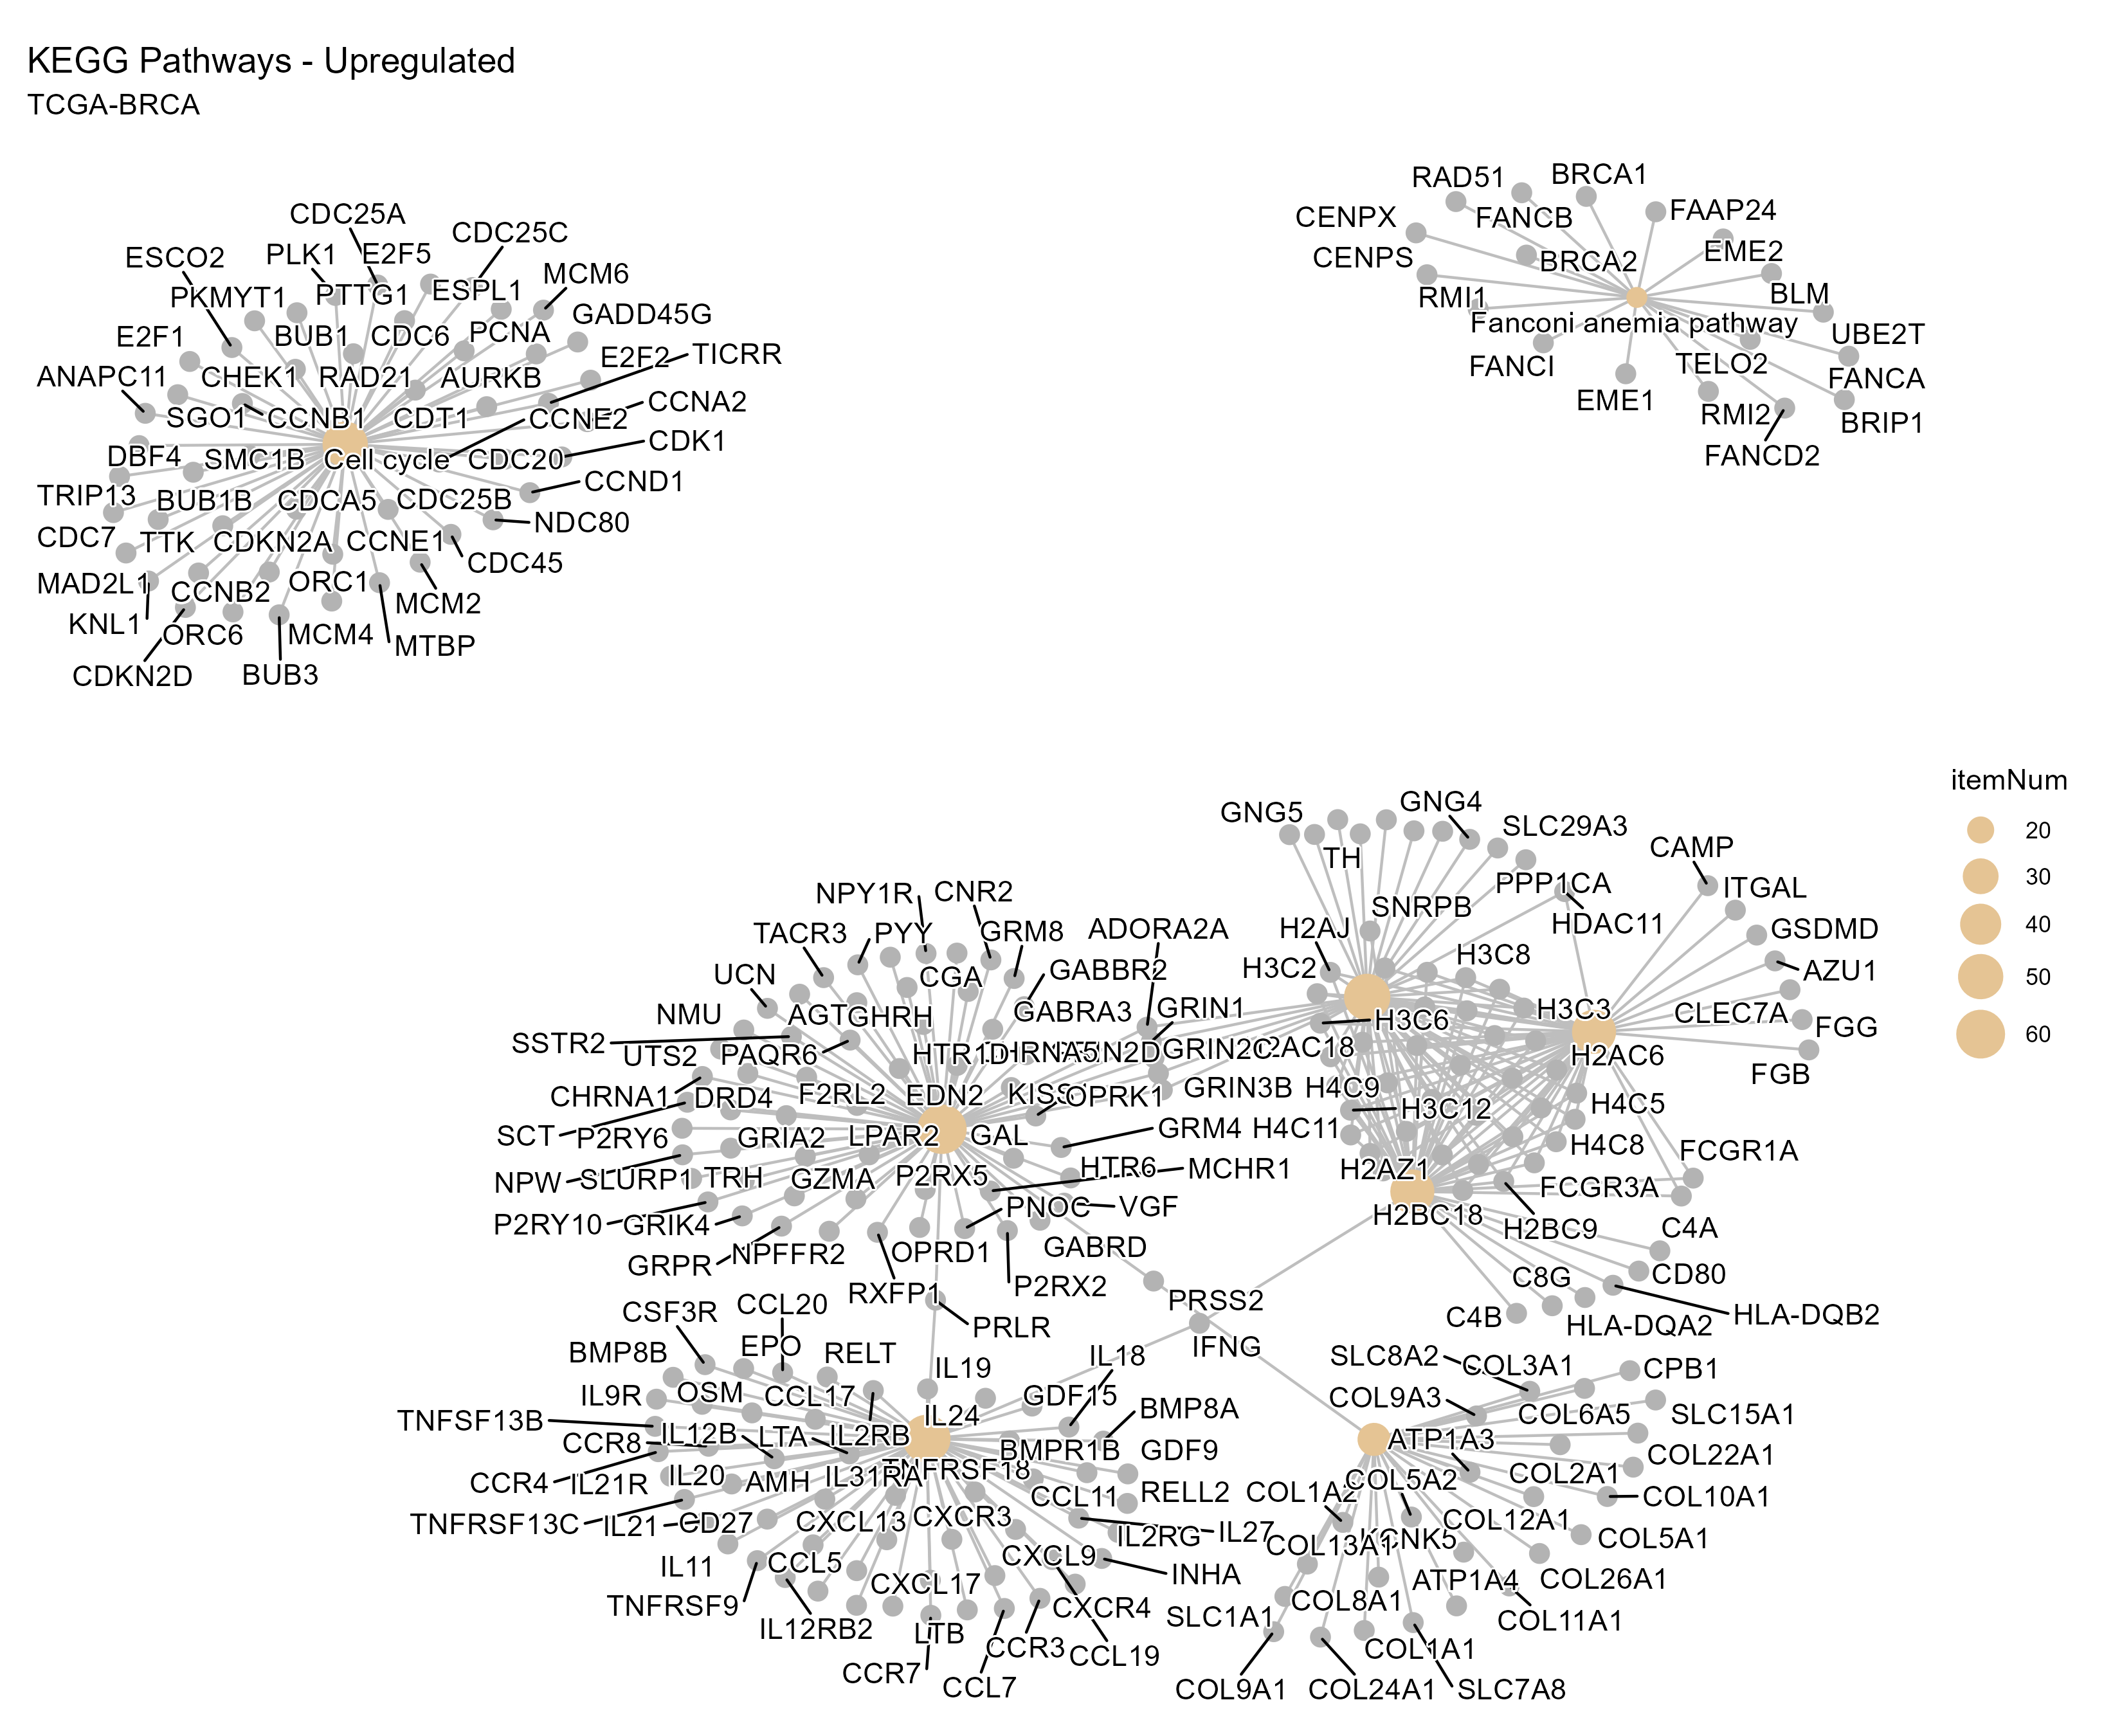

The file beside this chart, header and first rows:
category, subcategory, ID, Description, GeneRatio, BgRatio, RichFactor, FoldEnrichment, zScore, pvalue, p.adjust, qvalue, geneID, Count
Human Diseases, Immune disease, hsa05322, Systemic lupus erythematosus, 47/1058, 92/7232, 0.5109, 3.492, 9.958, 1.21177987233097e-16, 4.19275835826517e-14, 4.19275835826517e-14, C4B/C4A/H4C9/H4C12/H2AC13/H2BC4/H3C3/H3C…, 47
Human Diseases, Substance dependence, hsa05034, Alcoholism, 53/1058, 138/7232, 0.3841, 2.625, 7.979, 3.55063847772026e-12, 6.14260456645606e-10, 6.14260456645606e-10, H4C9/H4C12/H2AC13/H2BC4/H3C3/H3C2/H2BC21…, 53
Cellular Processes, Cell growth and death, hsa04110, Cell cycle, 50/1058, 156/7232, 0.3205, 2.191, 6.224, 2.08114842837286e-08, 2.4002578540567e-06, 2.4002578540567e-06, MCM2/CDC25C/ANAPC11/CCNA2/MTBP/CDCA5/ESC…, 50
Organismal Systems, Immune system, hsa04613, Neutrophil extracellular trap formation, 47/1058, 144/7232, 0.3264, 2.231, 6.177, 2.94115264737536e-08, 2.54409703997968e-06, 2.54409703997968e-06, H4C9/H4C12/H2AC13/H2BC4/H3C3/H3C2/H2BC21…, 47
Environmental Information Processing, Signaling molecules and interaction, hsa04080, Neuroactive ligand-receptor interaction, 62/1058, 239/7232, 0.2594, 1.773, 5.032, 2.33177830394921e-06, 0.0001614, 0.0001614, CHRNA5/GRIA2/CHRNA9/HTR1D/AGT/GABRA3/NTS…, 62
Environmental Information Processing, Signaling molecules and interaction, hsa04060, Cytokine-cytokine receptor interaction, 57/1058, 231/7232, 0.2468, 1.687, 4.391, 2.96583188947285e-05, 0.00171, 0.00171, CXCL10/TNFRSF18/TNFRSF4/CXCR3/IL21R/THPO…, 57
Organismal Systems, Digestive system, hsa04974, Protein digestion and absorption, 26/1058, 82/7232, 0.3171, 2.167, 4.401, 6.40690985712476e-05, 0.003167, 0.003167, COL8A1/ATP1A3/COL26A1/COL1A2/COL9A1/SLC1…, 26
Genetic Information Processing, Replication and repair, hsa03460, Fanconi anemia pathway, 18/1058, 49/7232, 0.3673, 2.511, 4.393, 0.0001042, 0.004508, 0.004508, TELO2/FANCB/BLM/RAD51/CENPS/FAAP24/EME1/…, 18
Organismal Systems, Development and regeneration, hsa04382, Cornified envelope formation, 38/1058, 146/7232, 0.2603, 1.779, 3.937, 0.0001952, 0.007505, 0.007505, S100A7A/KRT24/IVL/CLDN9/CLDN6/ABCA12/PCS…, 38
Human Diseases, Cancer: overview, hsa05203, Viral carcinogenesis, 44/1058, 178/7232, 0.2472, 1.69, 3.857, 0.0002261, 0.007824, 0.007824, MAPKAPK2/SCRIB/TRAF2/CCNA2/H4C9/H4C12/CC…, 44
Cellular Processes, Cell motility, hsa04814, Motor proteins, 44/1058, 181/7232, 0.2431, 1.662, 3.732, 0.0003361, 0.01016, 0.01016, TUBA3D/KIF18B/MYO3B/KIF15/DNAH11/KIF26B/…, 44
Environmental Information Processing, Signaling molecules and interaction, hsa04082, Neuroactive ligand signaling, 38/1058, 150/7232, 0.2533, 1.732, 3.748, 0.0003525, 0.01016, 0.01016, GRIA2/HTR1D/GABRA3/ADCY1/GABRD/SLC1A1/P2…, 38
